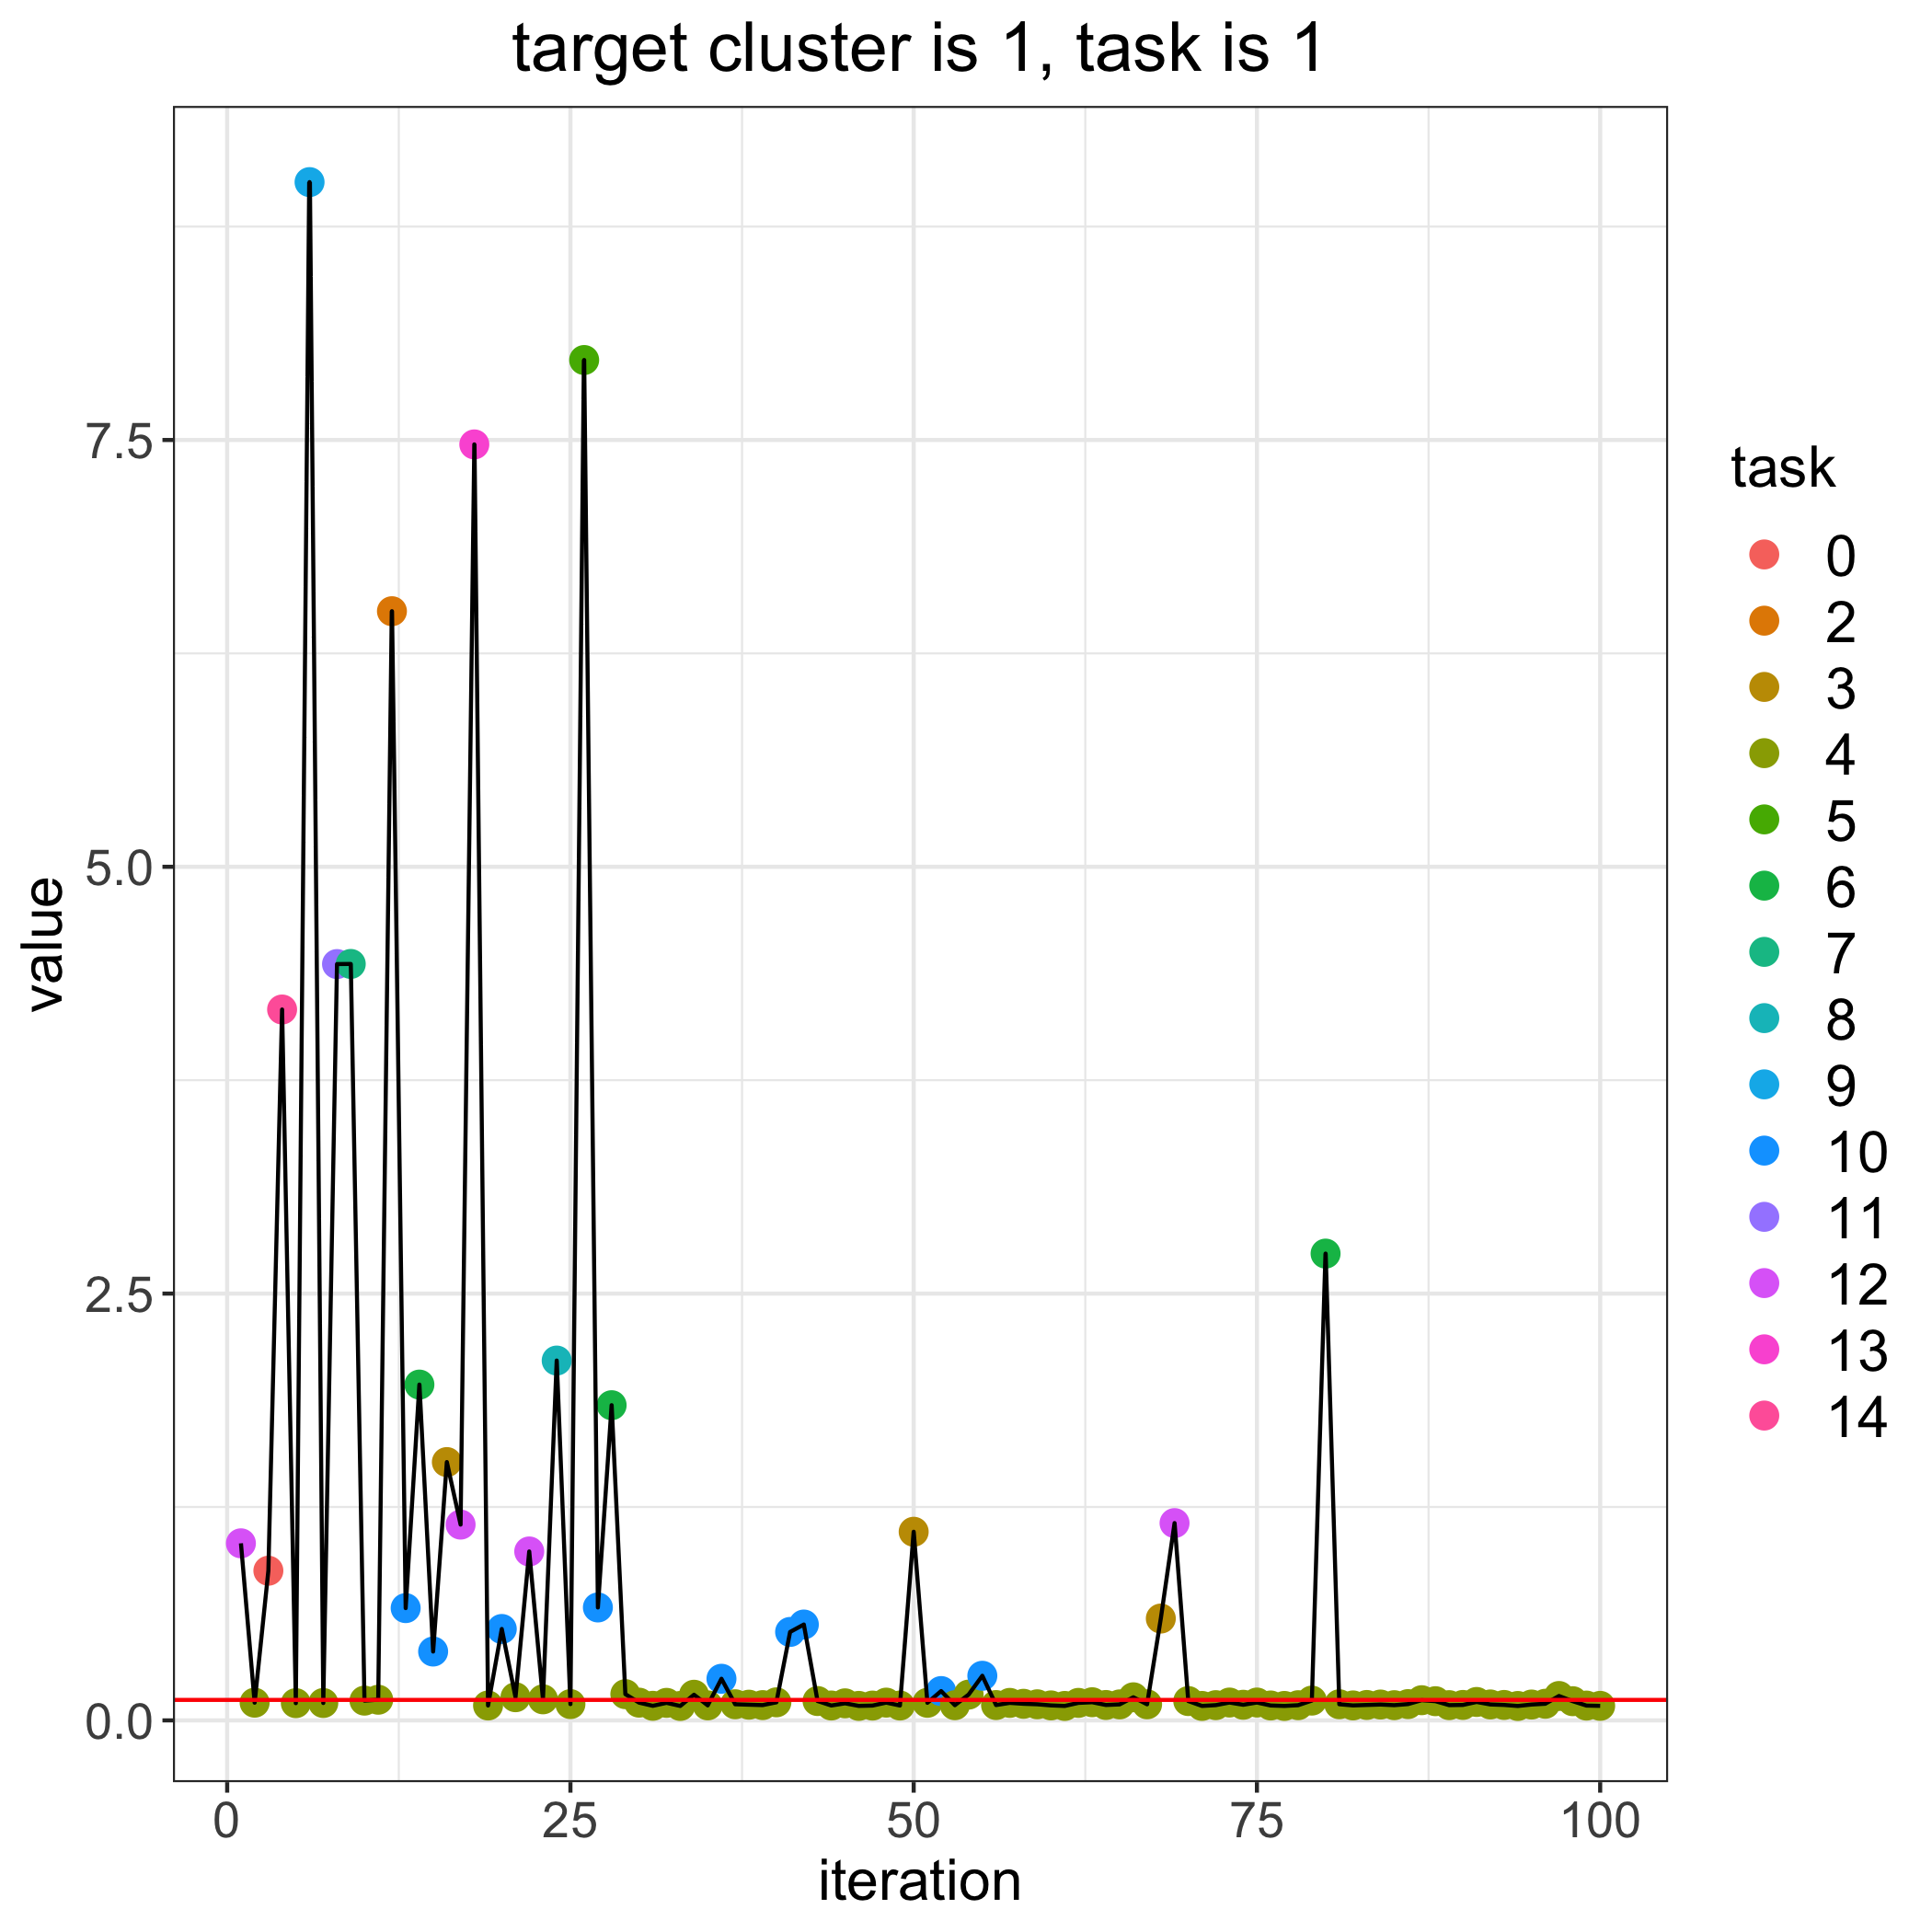

The table this chart was drawn from, first rows:
, losses, bandit_selects
0, 0.1199, 
1, 1.037, 12.0
2, 0.1038, 4.0
3, 0.8767, 0.0
4, 4.164, 14.0
5, 0.101, 4.0
6, 9.01, 9.0
7, 0.1019, 4.0
8, 4.43, 11.0
9, 4.431, 7.0
10, 0.1157, 4.0
11, 0.1211, 4.0
12, 6.497, 2.0
13, 0.6577, 10.0
14, 1.967, 6.0
15, 0.4033, 10.0
16, 1.513, 3.0
17, 1.147, 12.0
18, 7.474, 13.0
19, 0.08731, 4.0
20, 0.5354, 10.0
21, 0.1357, 4.0
22, 0.9895, 12.0
23, 0.1234, 4.0
24, 2.108, 8.0
25, 0.09543, 4.0
26, 7.968, 5.0
27, 0.6615, 10.0
28, 1.846, 6.0
29, 0.1537, 4.0
30, 0.1039, 4.0
31, 0.08534, 4.0
32, 0.1027, 4.0
33, 0.08454, 4.0
34, 0.1502, 4.0
35, 0.08797, 4.0
36, 0.2438, 10.0
37, 0.09445, 4.0
38, 0.09192, 4.0
39, 0.08953, 4.0
40, 0.1058, 4.0
41, 0.5181, 10.0
42, 0.5615, 10.0
43, 0.1133, 4.0
44, 0.08722, 4.0
45, 0.09985, 4.0
46, 0.0849, 4.0
47, 0.08678, 4.0
48, 0.104, 4.0
49, 0.08709, 4.0
50, 1.105, 3.0
51, 0.1031, 4.0
52, 0.1718, 10.0
53, 0.0889, 4.0
54, 0.151, 4.0
55, 0.2613, 10.0
56, 0.08982, 4.0
57, 0.1025, 4.0
58, 0.09718, 4.0
59, 0.0943, 4.0
... 41 more rows
